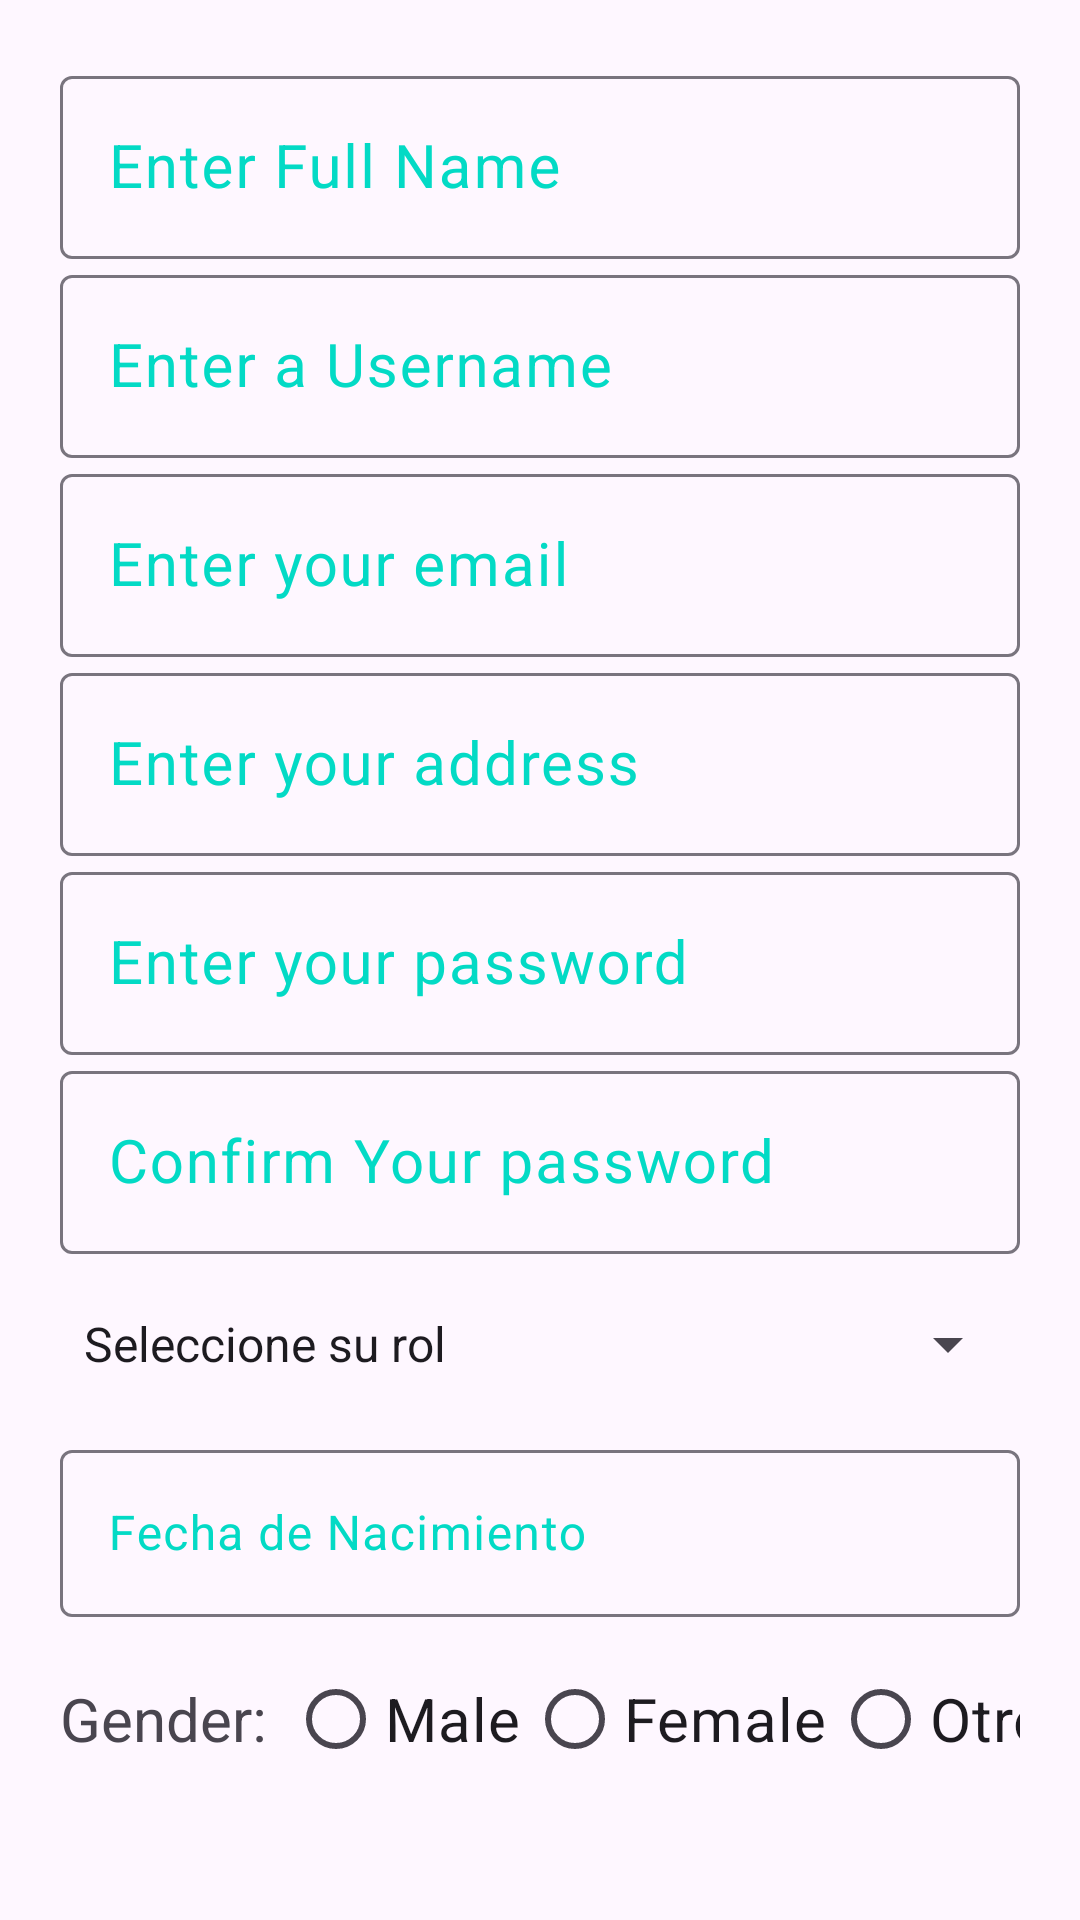

Android layout source for this screen:
<!-- AndroidManifest.xml: application theme Theme.LabLoginSignUp -->
<!-- res/layout/activity_signup.xml -->
<?xml version="1.0" encoding="utf-8"?>
<LinearLayout
    xmlns:android="http://schemas.android.com/apk/res/android"
    xmlns:app="http://schemas.android.com/apk/res-auto"
    xmlns:tools="http://schemas.android.com/tools"
    android:id="@+id/main"
    android:layout_width="match_parent"
    android:layout_height="match_parent"
    android:background="@color/background"
    android:orientation="vertical"
    android:padding="20dp"
    tools:context=".SignUp">

    <com.google.android.material.textfield.TextInputLayout
        android:layout_width="match_parent"
        android:layout_height="wrap_content"
        android:focusable="true"
        android:focusableInTouchMode="true"
        android:textColorHint="@color/colorAccent">

        <EditText

            android:id="@+id/fullname"
            android:layout_width="match_parent"
            android:layout_height="wrap_content"
            android:hint="Enter Full Name"
            android:ems="10"
            android:inputType="text"
            android:textSize="20sp"/>

    </com.google.android.material.textfield.TextInputLayout>

<com.google.android.material.textfield.TextInputLayout
    android:layout_width="match_parent"
    android:layout_height="wrap_content"
    android:focusable="true"
    android:focusableInTouchMode="true"
    android:textColorHint="@color/colorAccent">

    <EditText

        android:id="@+id/username"
        android:layout_width="match_parent"
        android:layout_height="wrap_content"
        android:hint="Enter a Username"
        android:ems="10"
        android:inputType="text"
        android:textSize="20sp"/>

</com.google.android.material.textfield.TextInputLayout>

    <com.google.android.material.textfield.TextInputLayout
        android:layout_width="match_parent"
        android:layout_height="wrap_content"
        android:focusable="true"
        android:focusableInTouchMode="true"
        android:textColorHint="@color/colorAccent">

        <EditText

            android:id="@+id/email"
            android:layout_width="match_parent"
            android:layout_height="wrap_content"
            android:hint="Enter your email"
            android:ems="10"
            android:inputType="textEmailAddress"
            android:textSize="20sp"/>

    </com.google.android.material.textfield.TextInputLayout>

    <com.google.android.material.textfield.TextInputLayout
        android:layout_width="match_parent"
        android:layout_height="wrap_content"
        android:focusable="true"
        android:focusableInTouchMode="true"
        android:textColorHint="@color/colorAccent">

        <EditText

            android:id="@+id/address"
            android:layout_width="match_parent"
            android:layout_height="wrap_content"
            android:hint="Enter your address"
            android:ems="10"
            android:inputType="text"
            android:textSize="20sp"
            android:focusable="false"/>

    </com.google.android.material.textfield.TextInputLayout>

    <com.google.android.material.textfield.TextInputLayout
        android:layout_width="match_parent"
        android:layout_height="wrap_content"
        android:focusable="true"
        android:focusableInTouchMode="true"
        android:textColorHint="@color/colorAccent">

        <EditText

            android:id="@+id/passw"
            android:layout_width="match_parent"
            android:layout_height="wrap_content"
            android:hint="Enter your password"
            android:ems="10"
            android:inputType="textPassword"
            android:textSize="20sp"/>

    </com.google.android.material.textfield.TextInputLayout>

    <com.google.android.material.textfield.TextInputLayout
        android:layout_width="match_parent"
        android:layout_height="wrap_content"
        android:focusable="true"
        android:focusableInTouchMode="true"
        android:textColorHint="@color/colorAccent">

        <EditText

            android:id="@+id/confir_passw"
            android:layout_width="match_parent"
            android:layout_height="wrap_content"
            android:hint="Confirm Your password"
            android:ems="10"
            android:inputType="textPassword"
            android:textSize="20sp"/>

    </com.google.android.material.textfield.TextInputLayout>

    <com.google.android.material.textfield.TextInputLayout
        android:layout_width="match_parent"
        android:layout_height="60dp"
        android:hint="  Selecciona tu rol"
        android:textColorHint="@color/colorAccent"
        >

        <Spinner
            android:id="@+id/spinnerRol"
            android:layout_width="match_parent"
            android:layout_height="match_parent"
            android:entries="@array/roles"/>
    </com.google.android.material.textfield.TextInputLayout>


    <com.google.android.material.textfield.TextInputLayout
        android:layout_width="match_parent"
        android:layout_height="wrap_content"
        android:hint="Fecha de Nacimiento"
        android:textColorHint="@color/colorAccent">
        <com.google.android.material.textfield.TextInputEditText
            android:id="@+id/FechaNacimiento"
            android:layout_width="match_parent"
            android:layout_height="wrap_content"
            android:focusable="false"
            android:clickable="true"/>
    </com.google.android.material.textfield.TextInputLayout>


    <RadioGroup
        android:id="@+id/radio"
        android:layout_width="369dp"
        android:layout_height="wrap_content"
        android:layout_marginTop="10dp"
        android:orientation="horizontal">

        <TextView
            android:layout_width="wrap_content"
            android:layout_height="wrap_content"
            android:text="Gender: "
            android:textSize="20sp" />

        <RadioButton
            android:layout_width="wrap_content"
            android:layout_height="wrap_content"
            android:layout_marginLeft="2dp"
            android:text="Male"
            android:textSize="20sp" />

        <RadioButton
            android:layout_width="wrap_content"
            android:layout_height="wrap_content"
            android:layout_marginLeft="2dp"
            android:text="Female"
            android:textSize="20sp" />

        <RadioButton
            android:layout_width="95dp"
            android:layout_height="wrap_content"
            android:layout_marginLeft="2dp"
            android:text="Otro"
            android:textSize="20sp" />

    </RadioGroup>

    <Button

        android:id="@+id/register"
        android:layout_width="match_parent"
        android:layout_height="60dp"
        android:text="Register"
        android:textSize="22sp"
        android:textColor="#FFFFFF"
        android:layout_marginTop="40dp"
        android:backgroundTint="@color/colorAccent" />


</LinearLayout>
<!-- resources referenced by this layout -->
<resources>
  <string-array name="roles">
          <item>Seleccione su rol</item>
          <item>Ciudadano</item>
          <item>Planeador</item>
          <item>Decisor</item>
      </string-array>
  <style name="Theme.LabLoginSignUp" parent="Base.Theme.LabLoginSignUp" />
  <style name="Base.Theme.LabLoginSignUp" parent="Theme.Material3.DayNight.NoActionBar">
          
          
      </style>
  <!-- not gathered from this repository: default colours our renderer supplied (Android Studio template values) -->
  <color name="colorAccent">#FF03DAC5</color>
</resources>
